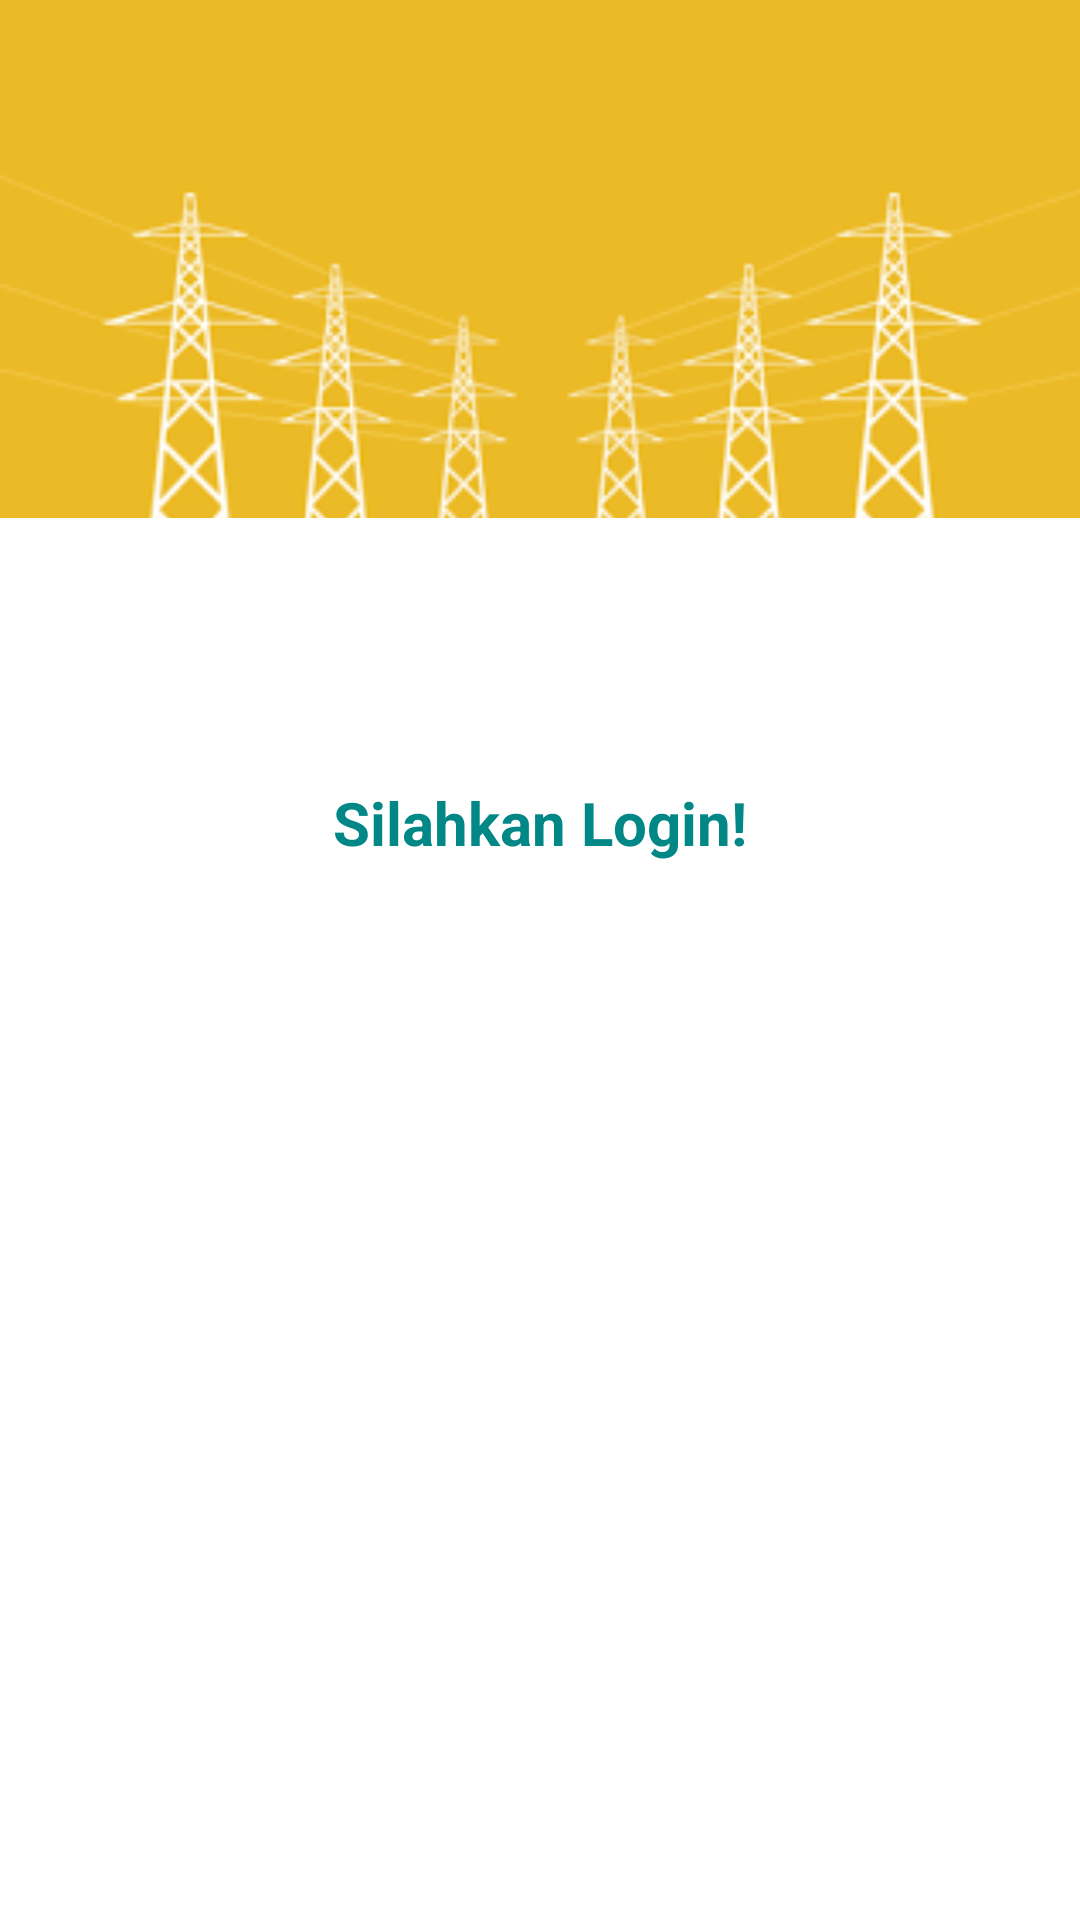

Here is an Android app screen rendered from its layout file. Give the layout XML and the strings, colors and styles it references.
<!-- AndroidManifest.xml: application theme Theme.MyDicodingStories -->
<!-- res/layout/activity_login.xml -->
<androidx.constraintlayout.widget.ConstraintLayout xmlns:android="http://schemas.android.com/apk/res/android"
    xmlns:app="http://schemas.android.com/apk/res-auto"
    xmlns:tools="http://schemas.android.com/tools"
    android:id="@+id/container"
    android:layout_width="match_parent"
    android:layout_height="match_parent"
    tools:context=".ui.login.LoginActivity">

    <ImageView
        android:id="@+id/imageView"
        android:layout_width="match_parent"
        android:layout_height="0dp"
        android:contentDescription="@string/app_name"
        android:scaleType="centerCrop"
        android:src="@drawable/bg_login"
        app:layout_constraintBottom_toBottomOf="parent"
        app:layout_constraintEnd_toEndOf="parent"
        app:layout_constraintHeight_percent=".27"
        app:layout_constraintStart_toStartOf="parent"
        app:layout_constraintTop_toTopOf="parent"
        app:layout_constraintVertical_bias="0" />

    <androidx.constraintlayout.widget.ConstraintLayout
        android:id="@+id/constraintLayout"
        android:layout_width="match_parent"
        android:layout_height="0dp"
        android:background="@drawable/view_bg"
        app:layout_constraintBottom_toBottomOf="parent"
        app:layout_constraintEnd_toEndOf="parent"
        app:layout_constraintHeight_percent=".78"
        app:layout_constraintStart_toStartOf="parent"
        app:layout_constraintTop_toTopOf="parent"
        app:layout_constraintVertical_bias="1">

        <ImageView
            android:id="@+id/app_logo"
            android:layout_width="80dp"
            android:layout_height="80dp"
            android:layout_marginTop="24dp"
            android:contentDescription="@string/app_name"
            android:src="@drawable/dicoding"
            app:layout_constraintEnd_toEndOf="parent"
            app:layout_constraintStart_toStartOf="parent"
            app:layout_constraintTop_toTopOf="@id/constraintLayout" />

        <TextView
            android:id="@+id/tv_login"
            android:layout_width="wrap_content"
            android:layout_height="wrap_content"
            android:layout_marginTop="16dp"
            android:text="Silahkan Login!"
            android:textColor="@color/teal_700"
            android:textSize="20sp"
            android:textStyle="bold"
            app:layout_constraintEnd_toEndOf="parent"
            app:layout_constraintStart_toStartOf="parent"
            app:layout_constraintTop_toBottomOf="@id/app_logo" />

        <com.google.android.material.textfield.TextInputLayout
            android:id="@+id/edt_username_h"
            style="@style/Widget.MaterialComponents.TextInputLayout.OutlinedBox"
            android:layout_width="0dp"
            android:layout_height="wrap_content"
            android:layout_marginTop="24dp"
            android:alpha="0"
            app:boxStrokeWidth="0dp"
            app:boxStrokeWidthFocused="0dp"
            app:hintEnabled="false"
            app:layout_constraintEnd_toEndOf="parent"
            app:layout_constraintStart_toStartOf="parent"
            app:layout_constraintTop_toBottomOf="@id/tv_login"
            app:layout_constraintWidth_percent=".8">

            <EditText
                android:id="@+id/edt_username"
                android:layout_width="match_parent"
                android:layout_height="match_parent"
                android:background="@drawable/custom_input"
                android:hint="Masukkan email"
                android:inputType="textEmailAddress"
                android:maxLines="1"
                android:paddingStart="16dp"
                android:paddingTop="10dp"
                android:paddingEnd="16dp"
                android:paddingBottom="10dp" />

        </com.google.android.material.textfield.TextInputLayout>

        <com.google.android.material.textfield.TextInputLayout
            android:id="@+id/edt_pass_h"
            style="@style/Widget.MaterialComponents.TextInputLayout.OutlinedBox"
            android:layout_width="0dp"
            android:layout_height="wrap_content"
            android:layout_marginTop="16dp"
            android:alpha="0"
            app:boxStrokeWidth="0dp"
            app:boxStrokeWidthFocused="0dp"
            app:endIconMode="password_toggle"
            app:hintEnabled="false"
            app:layout_constraintEnd_toEndOf="parent"
            app:layout_constraintStart_toStartOf="parent"
            app:layout_constraintTop_toBottomOf="@+id/edt_username_h"
            app:layout_constraintWidth_percent=".8">

            <com.abdl.mydicodingstories.utils.CustomEdittext
                android:id="@+id/edt_pass"
                android:layout_width="match_parent"
                android:layout_height="match_parent"
                android:background="@drawable/custom_input"
                android:hint="Masukkan password"
                android:inputType="textPassword"
                android:maxLines="1"
                android:paddingStart="16dp"
                android:paddingTop="10dp"
                android:paddingEnd="16dp"
                android:paddingBottom="10dp" />

        </com.google.android.material.textfield.TextInputLayout>

        <com.google.android.material.button.MaterialButton
            android:id="@+id/lupa_password"
            style="@style/Widget.MaterialComponents.Button.TextButton"
            android:layout_width="wrap_content"
            android:layout_height="wrap_content"
            android:layout_marginTop="8dp"
            android:alpha="0"
            android:text="Lupa Password"
            android:textColor="@color/blue_cyan"
            app:layout_constraintEnd_toEndOf="@id/edt_pass_h"
            app:layout_constraintHorizontal_bias="1.0"
            app:layout_constraintStart_toStartOf="parent"
            app:layout_constraintTop_toBottomOf="@id/edt_pass_h" />

        <Button
            android:id="@+id/btn_login"
            android:layout_width="0dp"
            android:layout_height="wrap_content"
            android:layout_marginTop="24dp"
            android:alpha="0"
            android:backgroundTint="@color/teal_700"
            android:elevation="4dp"
            android:text="Login"
            android:textSize="16sp"
            android:textStyle="bold"
            app:layout_constraintEnd_toEndOf="parent"
            app:layout_constraintStart_toStartOf="parent"
            app:layout_constraintTop_toBottomOf="@id/lupa_password"
            app:layout_constraintWidth_percent=".8" />


        <TextView
            android:id="@+id/register"
            android:layout_width="wrap_content"
            android:layout_height="wrap_content"
            android:layout_marginTop="24dp"
            android:alpha="0"
            android:background="?attr/selectableItemBackground"
            android:text="Belum punya akun? Daftar disini!"
            android:textColor="@color/black"
            app:layout_constraintEnd_toEndOf="parent"
            app:layout_constraintStart_toStartOf="parent"
            app:layout_constraintTop_toBottomOf="@+id/btn_login" />

        <RelativeLayout
            android:layout_width="wrap_content"
            android:layout_height="wrap_content"
            android:elevation="30dp"
            app:layout_constraintBottom_toBottomOf="parent"
            app:layout_constraintEnd_toEndOf="parent"
            app:layout_constraintStart_toStartOf="parent"
            app:layout_constraintTop_toTopOf="parent">

            <ProgressBar
                android:id="@+id/progress_bar"
                android:layout_width="wrap_content"
                android:layout_height="wrap_content"
                android:visibility="gone" />

        </RelativeLayout>

    </androidx.constraintlayout.widget.ConstraintLayout>

</androidx.constraintlayout.widget.ConstraintLayout>
<!-- resources referenced by this layout -->
<resources>
  <color name="black">#FF000000</color>
  <color name="blue_cyan">#4EB2E0</color>
  <color name="teal_700">#FF018786</color>
  <!-- drawable bg_login: png bitmap (drawable, 8187 bytes) -->
  <!-- drawable custom_input (drawable) -->
  <?xml version="1.0" encoding="utf-8"?>
  <selector xmlns:android="http://schemas.android.com/apk/res/android">
  
      <item android:state_enabled="true" android:state_focused="true">
          <shape android:shape="rectangle">
              <solid android:color="@color/white" />
              <corners android:radius="8dp" />
              <stroke android:width="1dp" android:color="@color/light_blue" />
          </shape>
      </item>
  
      <item android:state_enabled="true">
          <shape android:shape="rectangle">
              <solid android:color="@color/white" />
              <corners android:radius="8dp" />
              <stroke android:width="1dp" android:color="@android:color/darker_gray" />
          </shape>
      </item>
  
  </selector>
  <string name="app_name">MyDicodingStories</string>
  <style name="Theme.MyDicodingStories" parent="Theme.MaterialComponents.DayNight.DarkActionBar">
          
          <item name="colorPrimary">@color/light_blue</item>
          <item name="colorPrimaryVariant">@android:color/holo_blue_dark</item>
          <item name="colorOnPrimary">@color/white</item>
          
          <item name="colorSecondary">@color/teal_200</item>
          <item name="colorSecondaryVariant">@color/teal_700</item>
          <item name="colorOnSecondary">@color/black</item>
          
          <item name="android:statusBarColor">?attr/colorPrimaryVariant</item>
          
          <item name="android:windowActivityTransitions">true</item>
          <item name="android:windowEnterTransition">@android:transition/slide_bottom</item>
          <item name="android:windowExitTransition">@android:transition/slide_bottom</item>
      </style>
  <color name="white">#FFFFFFFF</color>
  <color name="light_blue">#0092AD</color>
  <color name="teal_200">#FF03DAC5</color>
</resources>
